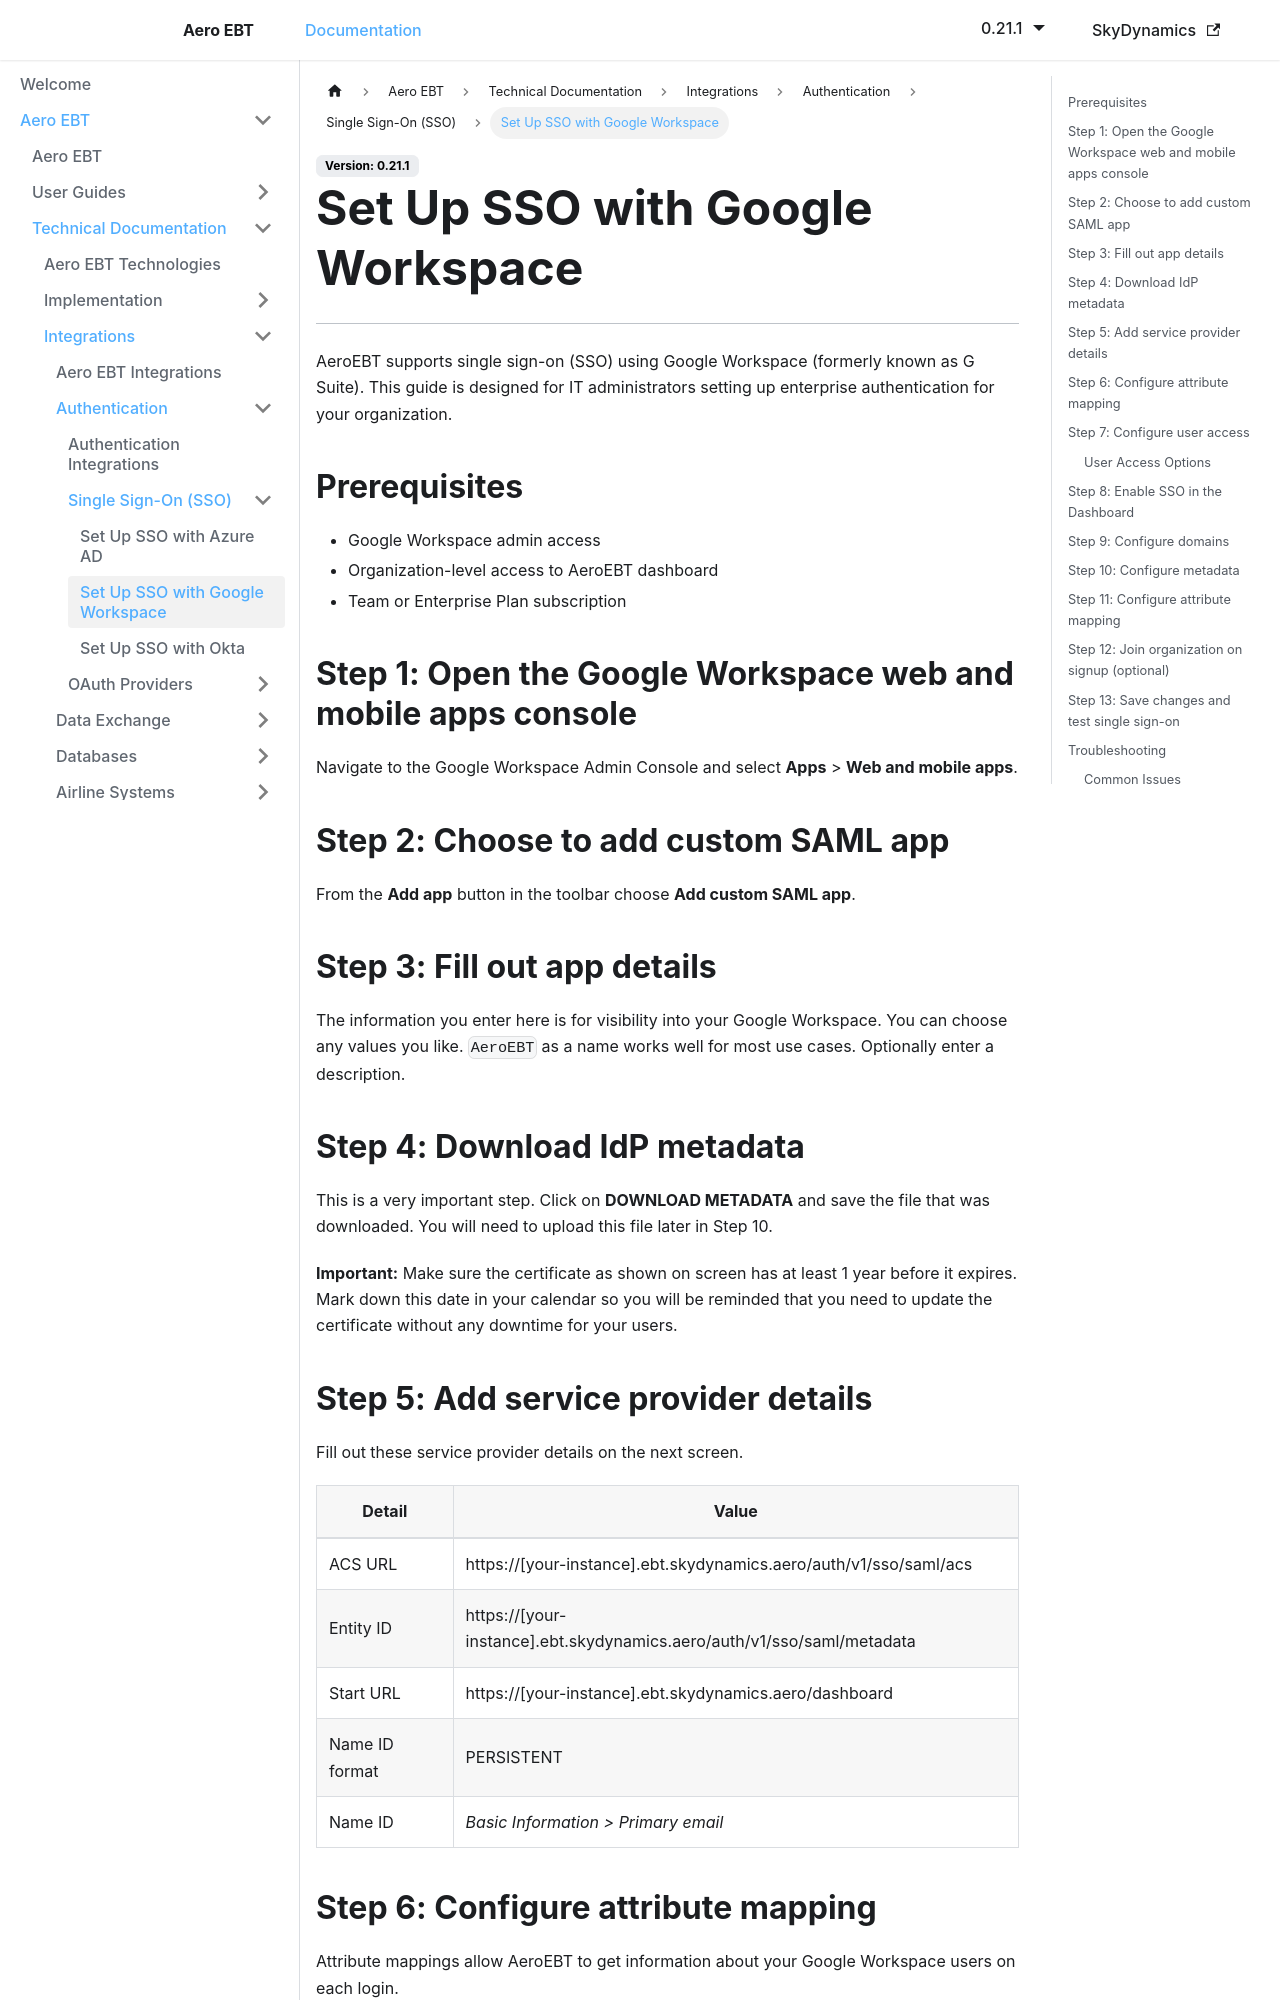

repository: lidakis/AeroEBT_Documentation · page: docs/aero-ebt/technical/integrations/authentication/sso/google-workspace/index.html · generator: docusaurus

---
sidebar_position: 2
---

# Set Up SSO with Google Workspace

---

AeroEBT supports single sign-on (SSO) using Google Workspace (formerly known as G Suite). This guide is designed for IT administrators setting up enterprise authentication for your organization.

## Prerequisites

- Google Workspace admin access
- Organization-level access to AeroEBT dashboard
- Team or Enterprise Plan subscription

## Step 1: Open the Google Workspace web and mobile apps console

Navigate to the Google Workspace Admin Console and select **Apps** > **Web and mobile apps**.


## Step 2: Choose to add custom SAML app

From the **Add app** button in the toolbar choose **Add custom SAML app**.


## Step 3: Fill out app details

The information you enter here is for visibility into your Google Workspace. You can choose any values you like. `AeroEBT` as a name works well for most use cases. Optionally enter a description.


## Step 4: Download IdP metadata

This is a very important step. Click on **DOWNLOAD METADATA** and save the file that was downloaded. You will need to upload this file later in Step 10.


**Important:** Make sure the certificate as shown on screen has at least 1 year before it expires. Mark down this date in your calendar so you will be reminded that you need to update the certificate without any downtime for your users.

## Step 5: Add service provider details

Fill out these service provider details on the next screen.

| Detail         | Value                                             |
| -------------- | ------------------------------------------------- |
| ACS URL        | https://[your-instance].ebt.skydynamics.aero/auth/v1/sso/saml/acs      |
| Entity ID      | https://[your-instance].ebt.skydynamics.aero/auth/v1/sso/saml/metadata |
| Start URL      | https://[your-instance].ebt.skydynamics.aero/dashboard                    |
| Name ID format | PERSISTENT                                        |
| Name ID        | _Basic Information > Primary email_               |
